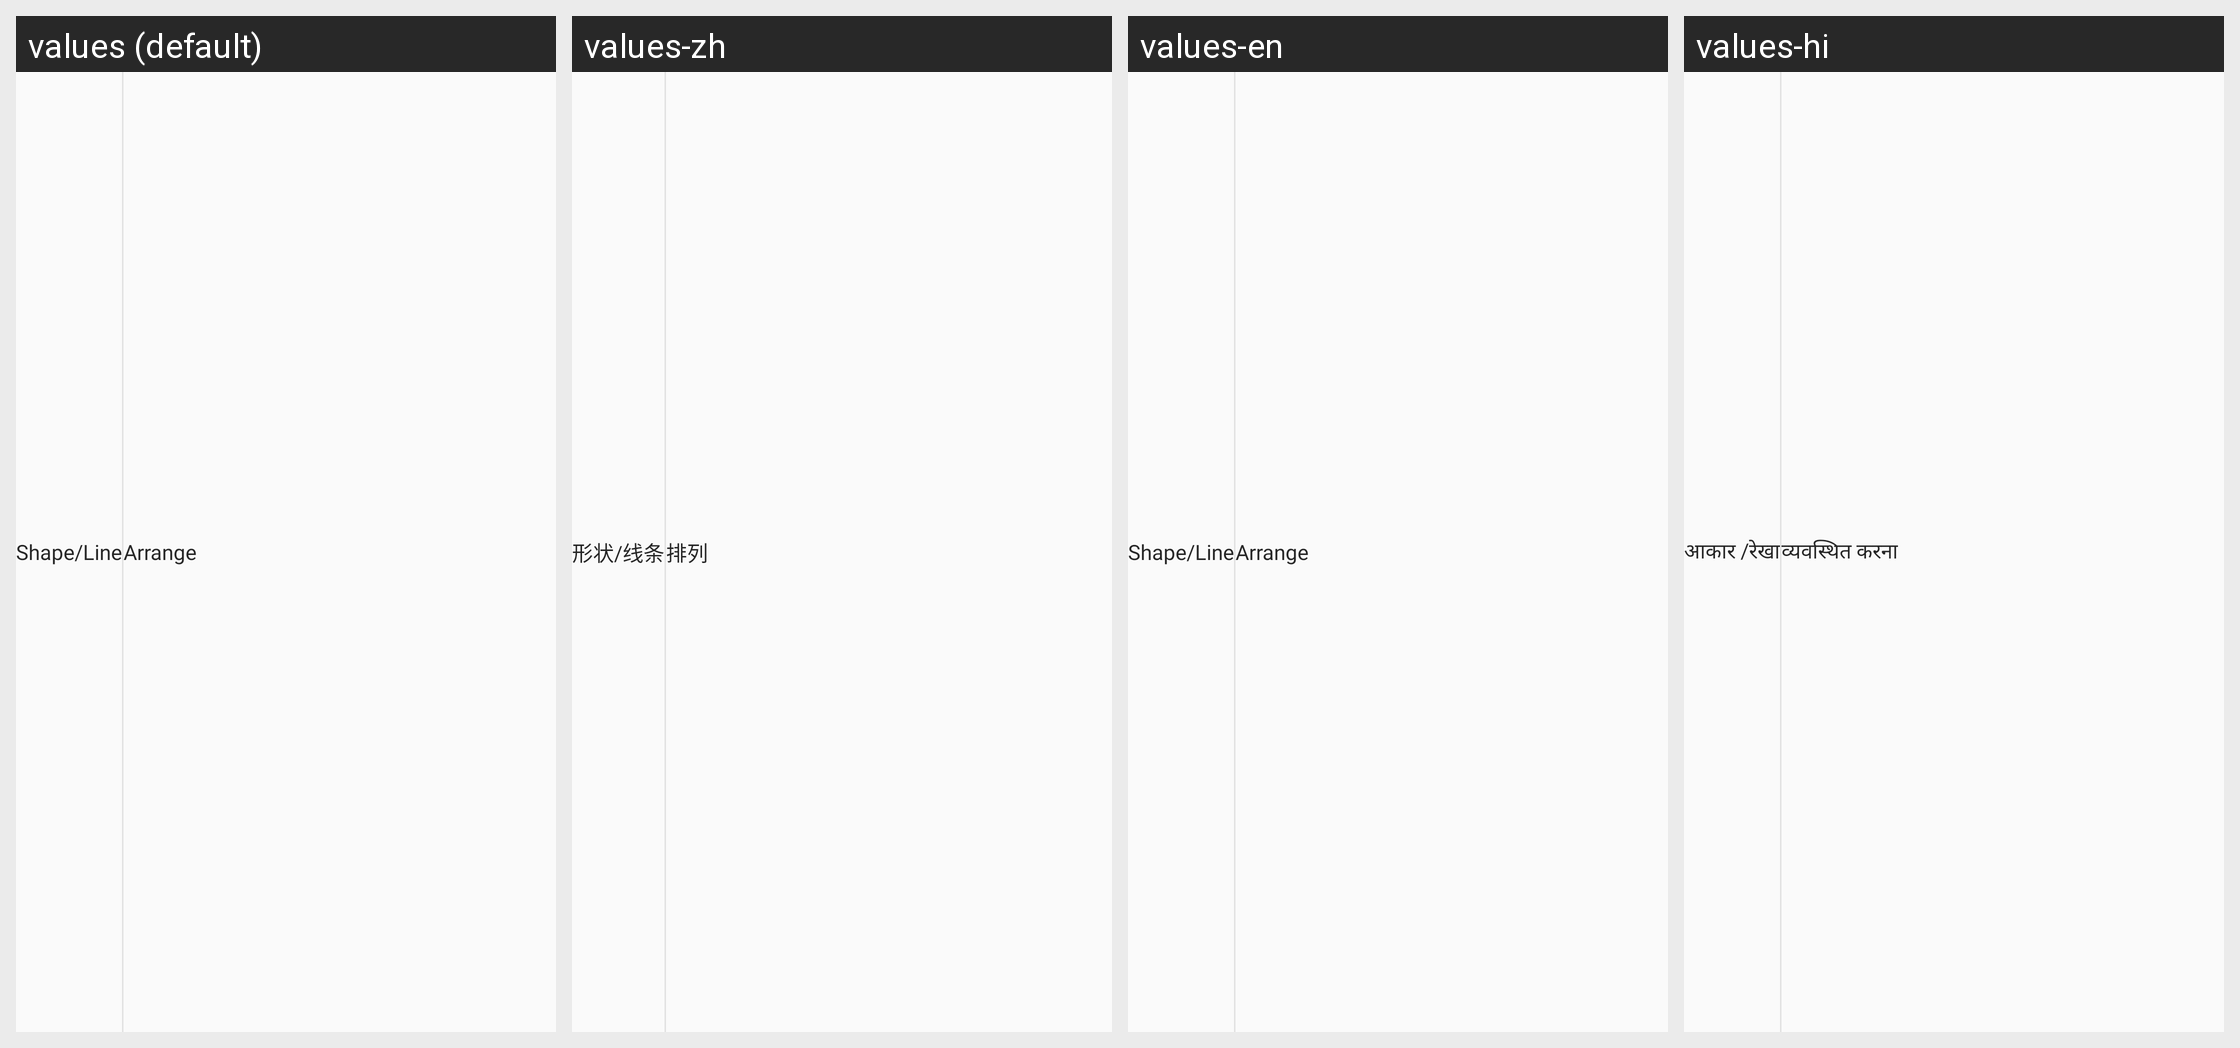

Here is an Android app screen in its default locale and in the app's own translations. Write out the translated-string differences for the strings that appear on this screen.
Android screen res/layout/sodk_editor_toolbar_powerpoint_format.xml rendered under 4 locales, left to right: values (default), values-zh, values-en, values-hi. Device: Nexus 5 (rendered at 1080×1920; each locale shown at half size, 540×960, under a caption strip naming it); theme Theme.MaterialComponents.DayNight.NoActionBar.
Other locales in the repository, not shown: values-ar, values-de, values-es, values-es-rMX, values-es-rUS, values-fa, values-fr, values-fr-rCA, values-in, values-it, values-iw-rIL, values-ja, values-ko, values-nl, values-pt, values-pt-rBR, values-ru, values-tr, values-uk, values-vi, values-zh-rTW.
Strings drawn on this screen, with the default value and each locale's value (text and hints the layout hard-codes, and strings that could not be matched under every locale, appear in the picture but are not listed):

shapeLine
  values: Shape/Line
  values-zh: 形状/线条
  values-en: Shape/Line
  values-hi: आकार /रेखा

arrange
  values: Arrange
  values-zh: 排列
  values-en: Arrange
  values-hi: व्यवस्थित करना
